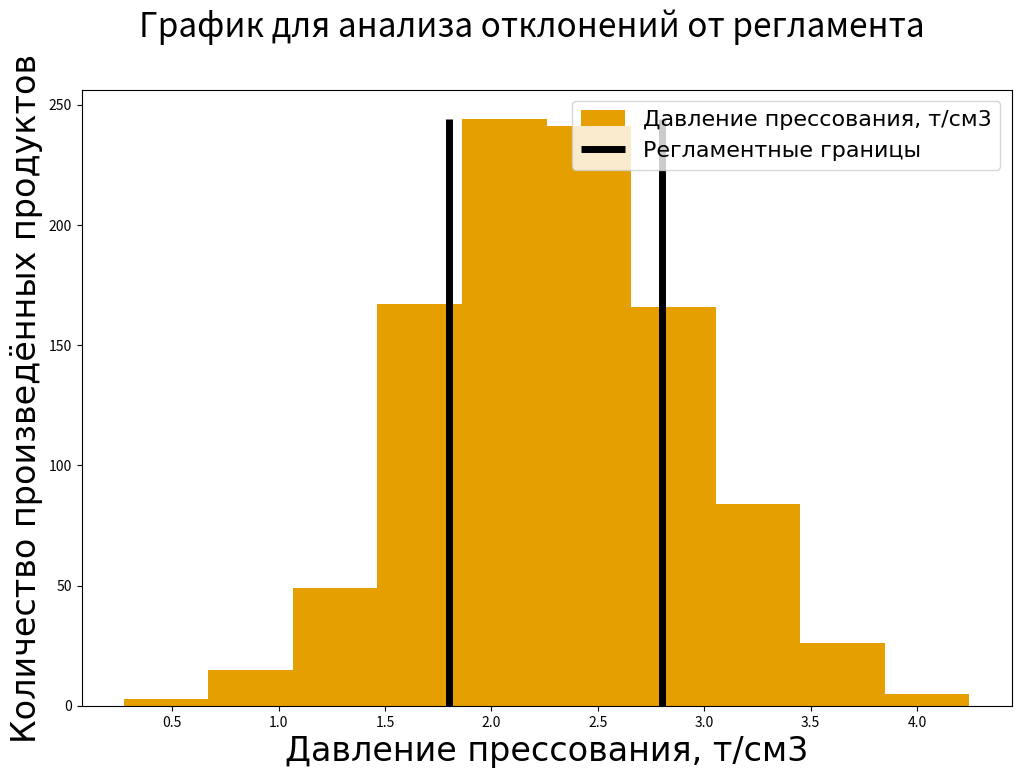

Write Python code to recreate this figure. (Note: this script raises an exception after producing the figure.)
import matplotlib.pyplot as plt
import numpy as np
import random

FONT = {'family': 'Arial', 'color': 'black', 'size': 24}

def density_plot(data_to_plot, file_name_to_save='dencity_plot', save=False, show=False, **options):
    """_summary_

    Kwargs:
        **options: набор параметров необходимых для корректной отрисовки:
        reg_top - верхняя рекомендуемая граница
        reg_bot - нижняя рекомендуемая граница
        x_label - наименование оси X
        y_label - наименование оси Y"
    Returns:
        _type_: _description_
    """
    fig = plt.figure(figsize=(12, 8))
    try:
        p = plt.hist(data_to_plot,
                     color='#E69F00',
                     label=options['x_label'])
    except KeyError:
        print('Вы забыли указать наименование оси X')
        return 0
    try:
        plt.vlines(x=[options['reg_top'], options['reg_bot']],
                   ymin=0,
                   ymax=p[0].max(),
                   colors='black',
                   linewidths=5,
                   label='Регламентные границы')
    except KeyError:
        print("Вы забыли указать reg_top или reg_bot")
        return 0
    plt.legend(prop={'family': 'Arial', 'size': 16})
    plt.xlabel(options['x_label'], fontdict=FONT)
    try:
        plt.ylabel(options['y_label'], fontdict=FONT)
    except KeyError:
        print("Вы забыли указать наименование оси Y")
    plt.suptitle('График для анализа отклонений от регламента',
                 fontsize=24)
    if show:
        plt.show()
    if save:
        file_name_to_save = "./pngs/" + file_name_to_save + '.png'
        fig.savefig(file_name_to_save, bbox_inches='tight')
    return fig


def make_fake_data():
    synthesized_data = []
    synthesized_m = np.array([random.gauss(mu=2.3, sigma=0.6) for _ in range(1000)])
    # synthesized_m = [data for data in synthesized_m if data < 1]
    synthesized_data.append(synthesized_m)

    synthesized_f = np.array([random.gauss(mu=10, sigma=3) for _ in range(1000)])
    synthesized_data.append(synthesized_f)

    synthesized_t = np.array([random.gauss(mu=12.3, sigma=0.15) for _ in range(1000)])
    synthesized_data.append(synthesized_t)
    x_labels = ['Давление прессования, т/см3', 'Скорость прессования мм/с', 'Плотность продукта г/см3']
    # 1,8-2,8 7-12 12.2 12.5
    boundaries = [(1.8, 2.8), (7, 12), (12.2, 12.5)]
    file_names = ['Pressure', 'Speed', 'Dencity']

    drow_info = zip(synthesized_data, x_labels, file_names, boundaries)
    return drow_info



for data, label, file_name, bound in make_fake_data():
    density_plot(data,
                 file_name_to_save=file_name,
                 save=True,
                 reg_top=bound[0],
                 reg_bot=bound[1],
                 x_label=label,
                 y_label='Количество произведённых продуктов')
    
